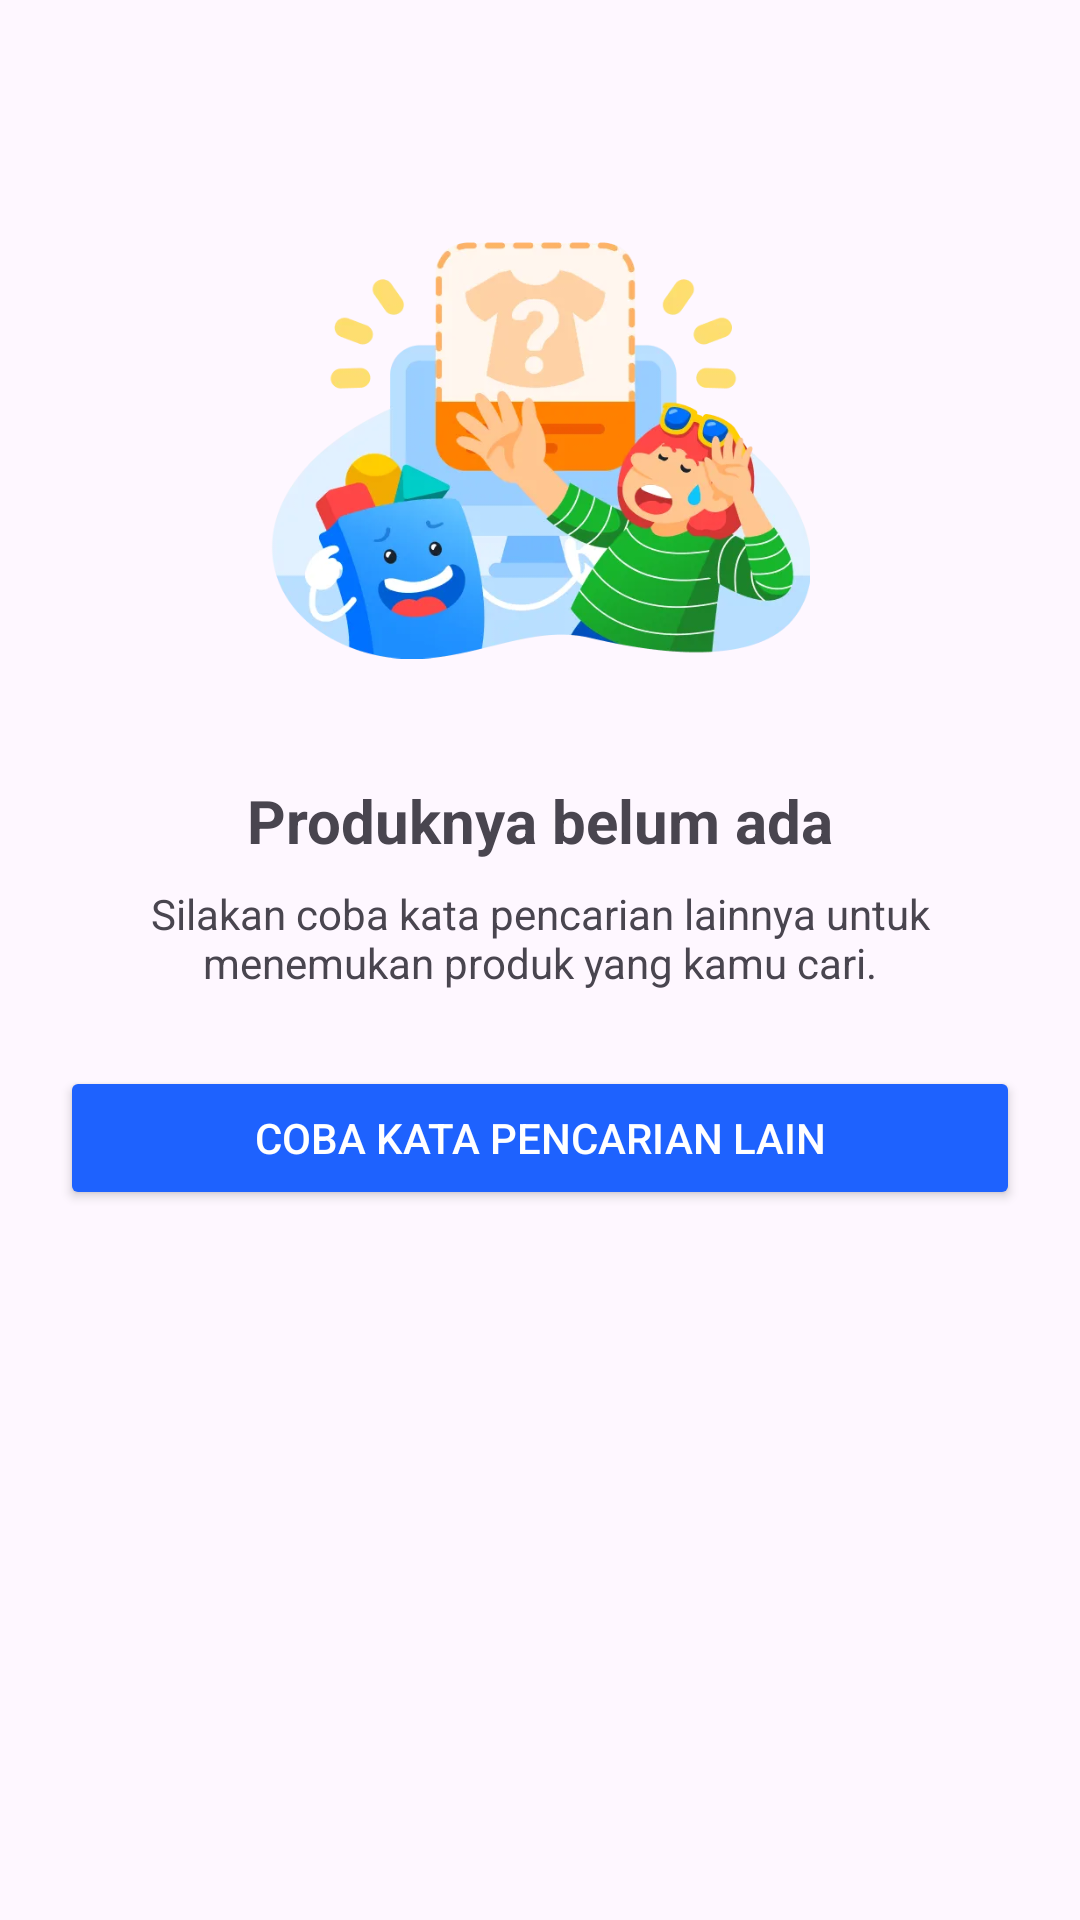

This screen was rendered from an Android layout file. Write that file and the resources it references.
<!-- AndroidManifest.xml: application theme Theme.BlibliSearch -->
<!-- res/layout/layout_empty_state.xml -->
<?xml version="1.0" encoding="utf-8"?>
<ScrollView xmlns:android="http://schemas.android.com/apk/res/android"
    android:layout_width="match_parent"
    android:layout_height="match_parent"
    android:padding="@dimen/spacing_20"
    android:fillViewport="true">

    <LinearLayout
        android:layout_width="match_parent"
        android:layout_height="wrap_content"
        android:orientation="vertical"
        android:gravity="center_horizontal">

        
        <ImageView
            android:id="@+id/imgEmpty"
            android:layout_width="@dimen/empty_image_size"
            android:layout_height="@dimen/empty_image_size"
            android:layout_marginTop="@dimen/spacing_40"
            android:src="@drawable/ic_imgempty"
            android:contentDescription="@string/app_name" />

        
        <TextView
            android:id="@+id/tvHeader"
            android:layout_width="wrap_content"
            android:layout_height="wrap_content"
            android:text="@string/empty_header"
            android:textSize="@dimen/text_20"
            android:textStyle="bold"
            android:layout_marginTop="@dimen/spacing_20" />

        
        <TextView
            android:id="@+id/tvSub"
            android:layout_width="match_parent"
            android:layout_height="wrap_content"
            android:text="@string/empty_subtitle"
            android:textSize="@dimen/text_14"
            android:gravity="center"
            android:layout_marginTop="@dimen/spacing_8" />

        
        <Button
            android:id="@+id/btnTryAgain"
            android:layout_width="match_parent"
            android:layout_height="@dimen/btn_height_48"
            android:text="@string/empty_try_again"
            android:textColor="@android:color/white"
            android:backgroundTint="@color/color_btn_primary"
            android:layout_marginTop="@dimen/spacing_25" />

    </LinearLayout>
</ScrollView>
<!-- resources referenced by this layout -->
<resources>
  <color name="color_btn_primary">#1E62FE</color>
  <dimen name="btn_height_48">48dp</dimen>
  <dimen name="empty_image_size">180dp</dimen>
  <dimen name="spacing_20">20dp</dimen>
  <dimen name="spacing_25">25dp</dimen>
  <dimen name="spacing_40">40dp</dimen>
  <dimen name="spacing_8">8dp</dimen>
  <dimen name="text_14">14sp</dimen>
  <dimen name="text_20">20sp</dimen>
  <!-- drawable ic_imgempty: png bitmap (drawable, 229201 bytes) -->
  <string name="app_name">BlibliSearch</string>
  <string name="empty_header">Produknya belum ada</string>
  <string name="empty_subtitle">Silakan coba kata pencarian lainnya untuk menemukan produk yang kamu cari.</string>
  <string name="empty_try_again">Coba kata pencarian lain</string>
  <style name="Theme.BlibliSearch" parent="Base.Theme.BlibliSearch" />
  <style name="Base.Theme.BlibliSearch" parent="Theme.Material3.DayNight.NoActionBar">
          
          
      </style>
</resources>
